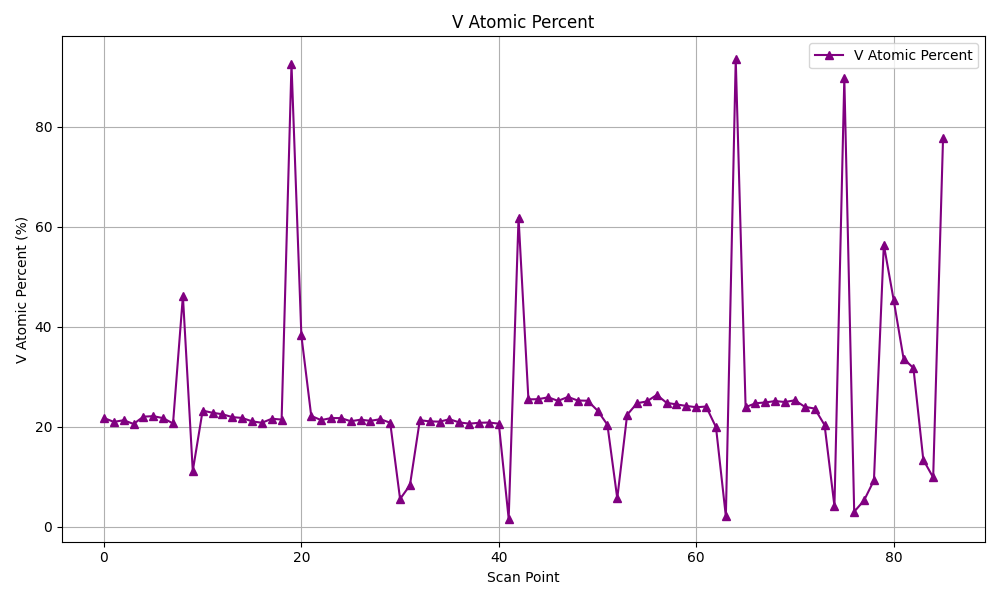

Data behind this chart, as committed beside it:
Scan Point, Ti Mass Fraction, V Mass Fraction, V Atomic Percent
0, 1.0, 0.2957, 21.74
1, 1.0, 0.2823, 20.96
2, 1.0, 0.288, 21.3
3, 1.0, 0.2753, 20.55
4, 1.0, 0.3003, 22.01
5, 1.0, 0.3022, 22.12
6, 1.0, 0.2951, 21.71
7, 1.0, 0.277, 20.65
8, 1.0, 0.9123, 46.16
9, 1.0, 0.1336, 11.15
10, 1.0, 0.3219, 23.22
11, 1.0, 0.3141, 22.79
12, 1.0, 0.3089, 22.5
13, 1.0, 0.2988, 21.92
14, 1.0, 0.2959, 21.76
15, 1.0, 0.2842, 21.08
16, 1.0, 0.2793, 20.79
17, 1.0, 0.2931, 21.59
18, 1.0, 0.2903, 21.43
19, 1.0, 13.13, 92.5
20, 1.0, 0.6593, 38.25
21, 1.0, 0.3028, 22.15
22, 1.0, 0.2885, 21.33
23, 1.0, 0.2953, 21.72
24, 1.0, 0.2954, 21.73
25, 1.0, 0.2846, 21.1
26, 1.0, 0.2898, 21.4
27, 1.0, 0.2859, 21.18
28, 1.0, 0.2916, 21.51
29, 1.0, 0.2794, 20.79
30, 1.0, 0.06234, 5.534
31, 1.0, 0.09636, 8.303
32, 1.0, 0.2881, 21.3
33, 1.0, 0.284, 21.06
34, 1.0, 0.2831, 21.01
35, 1.0, 0.2914, 21.5
36, 1.0, 0.2805, 20.86
37, 1.0, 0.2763, 20.61
38, 1.0, 0.2792, 20.78
39, 1.0, 0.2801, 20.84
40, 1.0, 0.2763, 20.61
41, 1.0, 0.01717, 1.588
42, 1.0, 1.721, 61.79
43, 1.0, 0.3637, 25.47
44, 1.0, 0.3644, 25.51
45, 1.0, 0.3717, 25.89
46, 1.0, 0.358, 25.17
47, 1.0, 0.373, 25.95
48, 1.0, 0.3593, 25.24
49, 1.0, 0.3585, 25.2
50, 1.0, 0.3221, 23.23
51, 1.0, 0.2727, 20.4
52, 1.0, 0.06393, 5.667
53, 1.0, 0.3068, 22.38
54, 1.0, 0.3491, 24.7
55, 1.0, 0.3559, 25.06
56, 1.0, 0.3812, 26.37
57, 1.0, 0.3505, 24.77
58, 1.0, 0.3446, 24.46
59, 1.0, 0.339, 24.16
... 26 more rows
